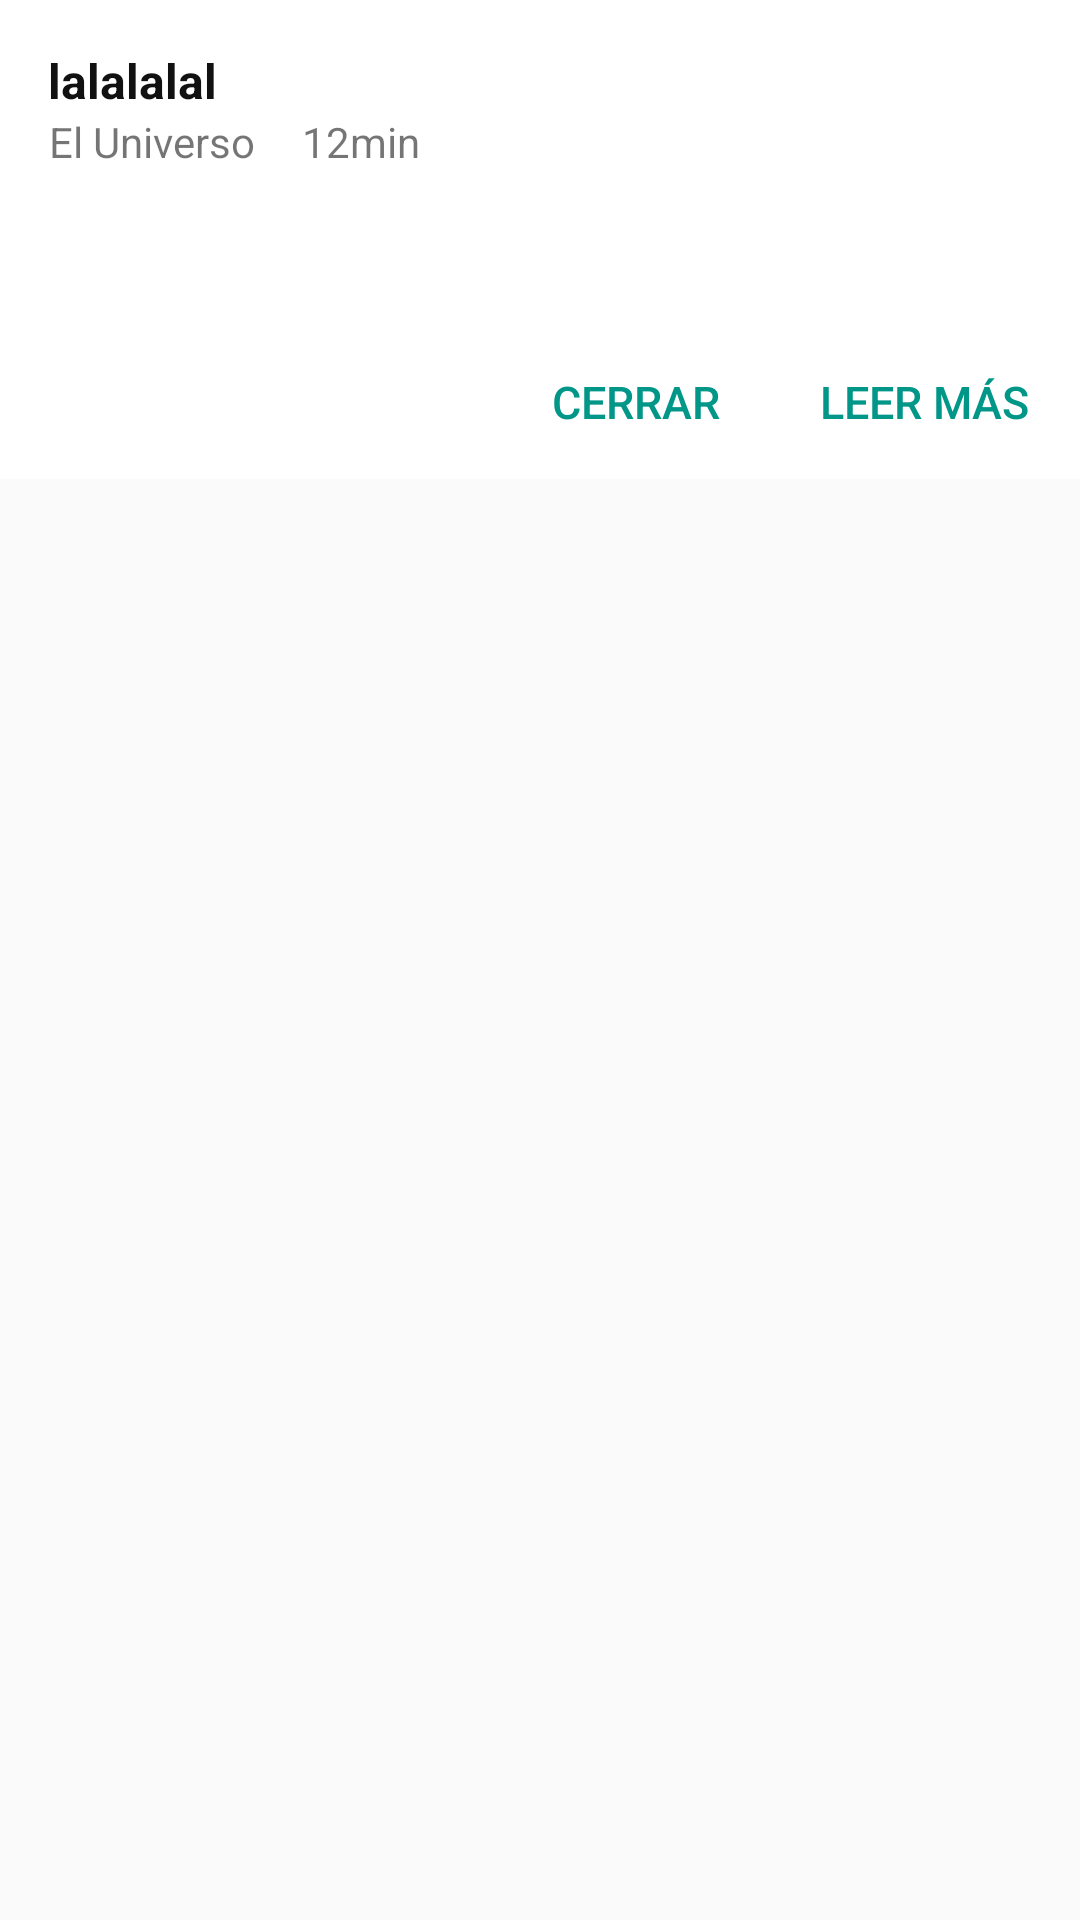

The Android layout XML behind this screen, and the referenced resources:
<!-- AndroidManifest.xml: application theme AppTheme -->
<!-- res/layout/fragment_entry_no_image.xml -->
<?xml version="1.0" encoding="utf-8"?>
<RelativeLayout
    xmlns:android="http://schemas.android.com/apk/res/android"
    android:layout_width="match_parent"
    android:layout_height="match_parent">

    <ScrollView
        android:layout_width="match_parent"
        android:layout_height="wrap_content">

        <RelativeLayout
            android:layout_width="match_parent"
            android:layout_height="wrap_content"
            android:background="@color/white">

            <RelativeLayout
                android:id="@+id/entry.detailed.header"
                android:layout_toLeftOf="@+id/entry.detailed.schedule"
                android:layout_width="match_parent"
                android:layout_height="wrap_content"
                android:layout_marginTop="@dimen/margin"
                android:layout_marginRight="@dimen/margin"
                android:layout_marginLeft="@dimen/margin">
                <TextView
                    android:id="@+id/entry.detailed.title"
                    android:layout_width="match_parent"
                    android:layout_height="wrap_content"
                    android:textSize="@dimen/list.item.primary.text"
                    android:text="lalalalal"
                    android:textColor="@color/black"
                    android:textStyle="bold"/>
                <TextView
                    android:id="@+id/entry.detailed.source.name"
                    android:layout_below="@+id/entry.detailed.title"
                    android:layout_width="wrap_content"
                    android:layout_height="wrap_content"
                    android:text="El Universo"
                    android:gravity="center"/>
                <TextView
                    android:id="@+id/entry.detailed.time"
                    android:layout_below="@+id/entry.detailed.title"
                    android:layout_toRightOf="@+id/entry.detailed.source.name"
                    android:layout_marginLeft="@dimen/margin"
                    android:layout_marginRight="@dimen/margin"
                    android:layout_width="match_parent"
                    android:layout_height="wrap_content"
                    android:text="12min"/>
            </RelativeLayout>

            <ImageView
                android:id="@+id/entry.detailed.schedule"
                android:layout_width="40dp"
                android:layout_height="40dp"
                android:background="@color/white"
                android:src="@drawable/ic_schedule_black_48dp"
                android:layout_alignParentRight="true"
                android:layout_marginRight="@dimen/margin"
                android:layout_marginTop="@dimen/margin"/>

            <TextView
                android:id="@+id/entry.detailed.description"
                android:layout_below="@+id/entry.detailed.header"
                android:layout_width="match_parent"
                android:layout_height="wrap_content"
                android:layout_margin="@dimen/margin"/>

            <LinearLayout
                android:layout_below="@+id/entry.detailed.description"
                android:layout_width="match_parent"
                android:layout_height="@dimen/dialog.area.buttons.height"
                android:padding="@dimen/dialog.area.buttons.padding"
                android:gravity="right">
                <Button
                    android:id="@+id/entry.detailed.close"
                    android:layout_width="wrap_content"
                    android:layout_height="@dimen/button.height"
                    android:text="Cerrar"
                    android:layout_marginRight="@dimen/button.padding"
                    android:padding="8dp"
                    android:gravity="center"
                    android:background="@null"
                    android:textSize="@dimen/text.button"
                    android:textColor="@color/teal"/>
                <Button
                    android:id="@+id/entry.detailed.more"
                    android:layout_width="wrap_content"
                    android:layout_height="@dimen/button.height"
                    android:text="Leer más"
                    android:padding="@dimen/button.padding"
                    android:gravity="center"
                    android:background="@null"
                    android:textSize="@dimen/text.button"
                    android:textColor="@color/teal"/>
            </LinearLayout>
        </RelativeLayout>

    </ScrollView>

</RelativeLayout>
<!-- resources referenced by this layout -->
<resources>
  <color name="black">#111111</color>
  <color name="teal">#009688</color>
  <color name="white">#ffffff</color>
  <dimen name="button.height">36dp</dimen>
  <dimen name="button.padding">8dp</dimen>
  <dimen name="dialog.area.buttons.height">52dp</dimen>
  <dimen name="dialog.area.buttons.padding">8dp</dimen>
  <dimen name="list.item.primary.text">16sp</dimen>
  <dimen name="margin">16dp</dimen>
  <dimen name="text.button">15sp</dimen>
  <style name="AppTheme" parent="Theme.AppCompat.Light.NoActionBar">
  
      </style>
</resources>
